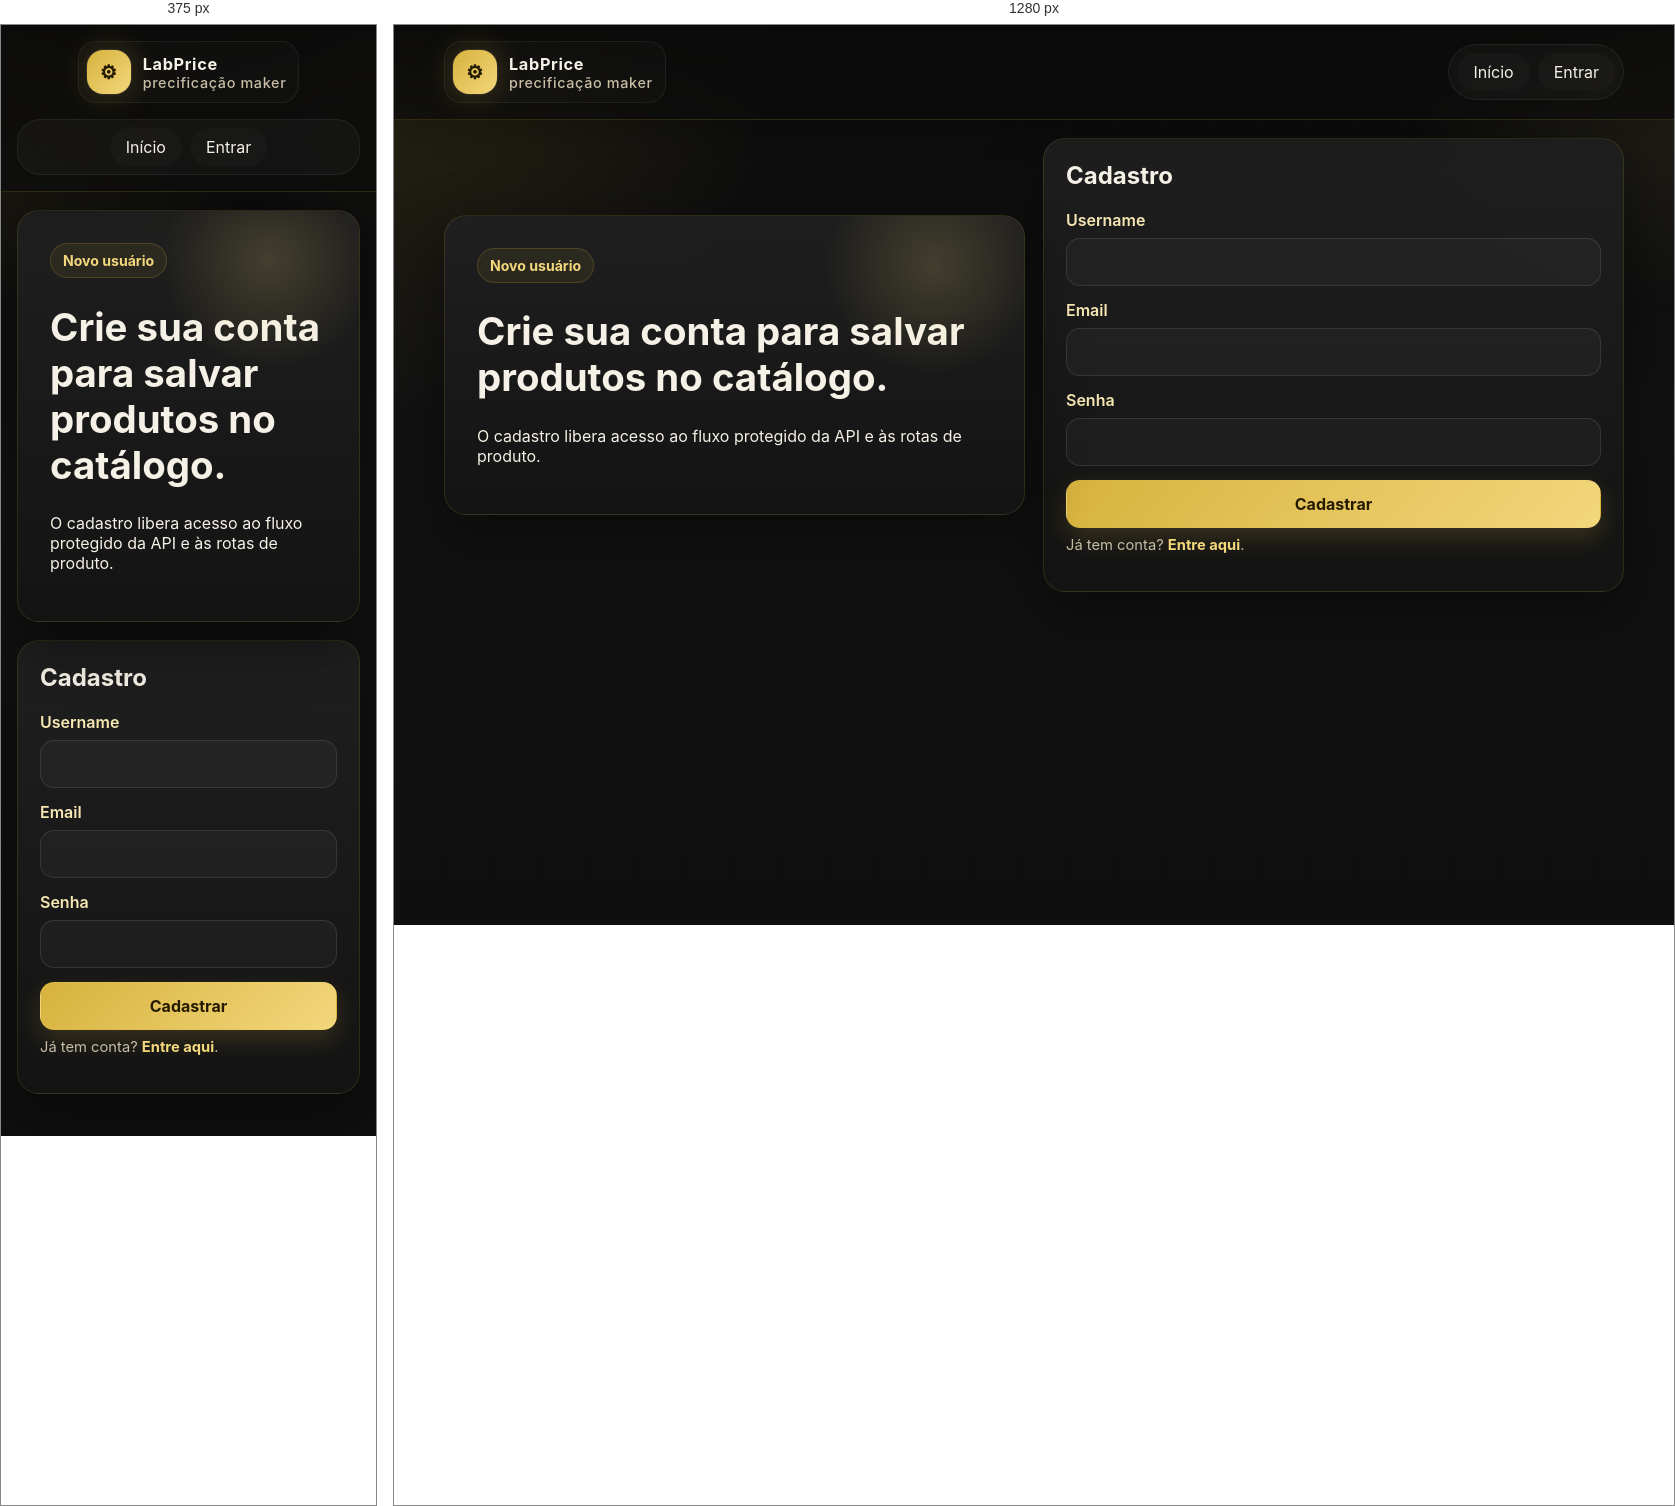
Rendered at 375 px and 1280 px, left to right.

<!-- file: register.html -->
<!doctype html>
<html lang="pt-BR">
<head>
  <meta charset="utf-8">
  <meta name="viewport" content="width=device-width, initial-scale=1">
  <title>LabPrice | Cadastro</title>
  <link rel="stylesheet" href="assets/css/styles.css">
</head>
<body>
  <div class="shell">
    <header class="topbar">
      <div class="container topbar-inner">
        <a class="brand" href="index.html"><div class="brand-mark">⚙</div><div><strong>LabPrice</strong><span>precificação maker</span></div></a>
        <nav class="nav">
          <a href="index.html">Início</a>
          <a href="login.html">Entrar</a>
        </nav>
      </div>
    </header>

    <main class="section">
      <div class="container grid two" style="align-items:center;">
        <div class="hero-card">
          <span class="kicker">Novo usuário</span>
          <h1 style="font-size:2.4rem;">Crie sua conta para salvar produtos no catálogo.</h1>
          <p>O cadastro libera acesso ao fluxo protegido da API e às rotas de produto.</p>
        </div>

        <div class="form-card">
          <h2>Cadastro</h2>
          <form id="registerForm" class="form-grid">
            <div class="field">
              <label for="username">Username</label>
              <input class="input" id="username" name="username" minlength="3" maxlength="20" required>
            </div>
            <div class="field">
              <label for="email">Email</label>
              <input class="input" id="email" name="email" type="email" required>
            </div>
            <div class="field">
              <label for="password">Senha</label>
              <input class="input" id="password" name="password" type="password" minlength="6" required>
            </div>
            <button class="btn btn-primary" type="submit">Cadastrar</button>
          </form>
          <p class="help">Já tem conta? <a href="login.html" style="color:var(--gold-2);font-weight:700;">Entre aqui</a>.</p>
        </div>
      </div>
    </main>
  </div>

  <script src="assets/js/app.js"></script>
  <script src="assets/js/auth.js"></script>
</body>
</html>


/* @media block from assets/css/styles.css */
@media (max-width: 960px) {
  .hero-grid,
  .grid.features,
  .grid.two,
  .grid.three,
  .summary,
  .kpi { grid-template-columns: 1fr; }
  .hero { padding-top: 28px; }
  .topbar-inner {
    justify-content: center;
  }
  .nav {
    width: 100%;
    justify-content: center;
    border-radius: 24px;
  }
}